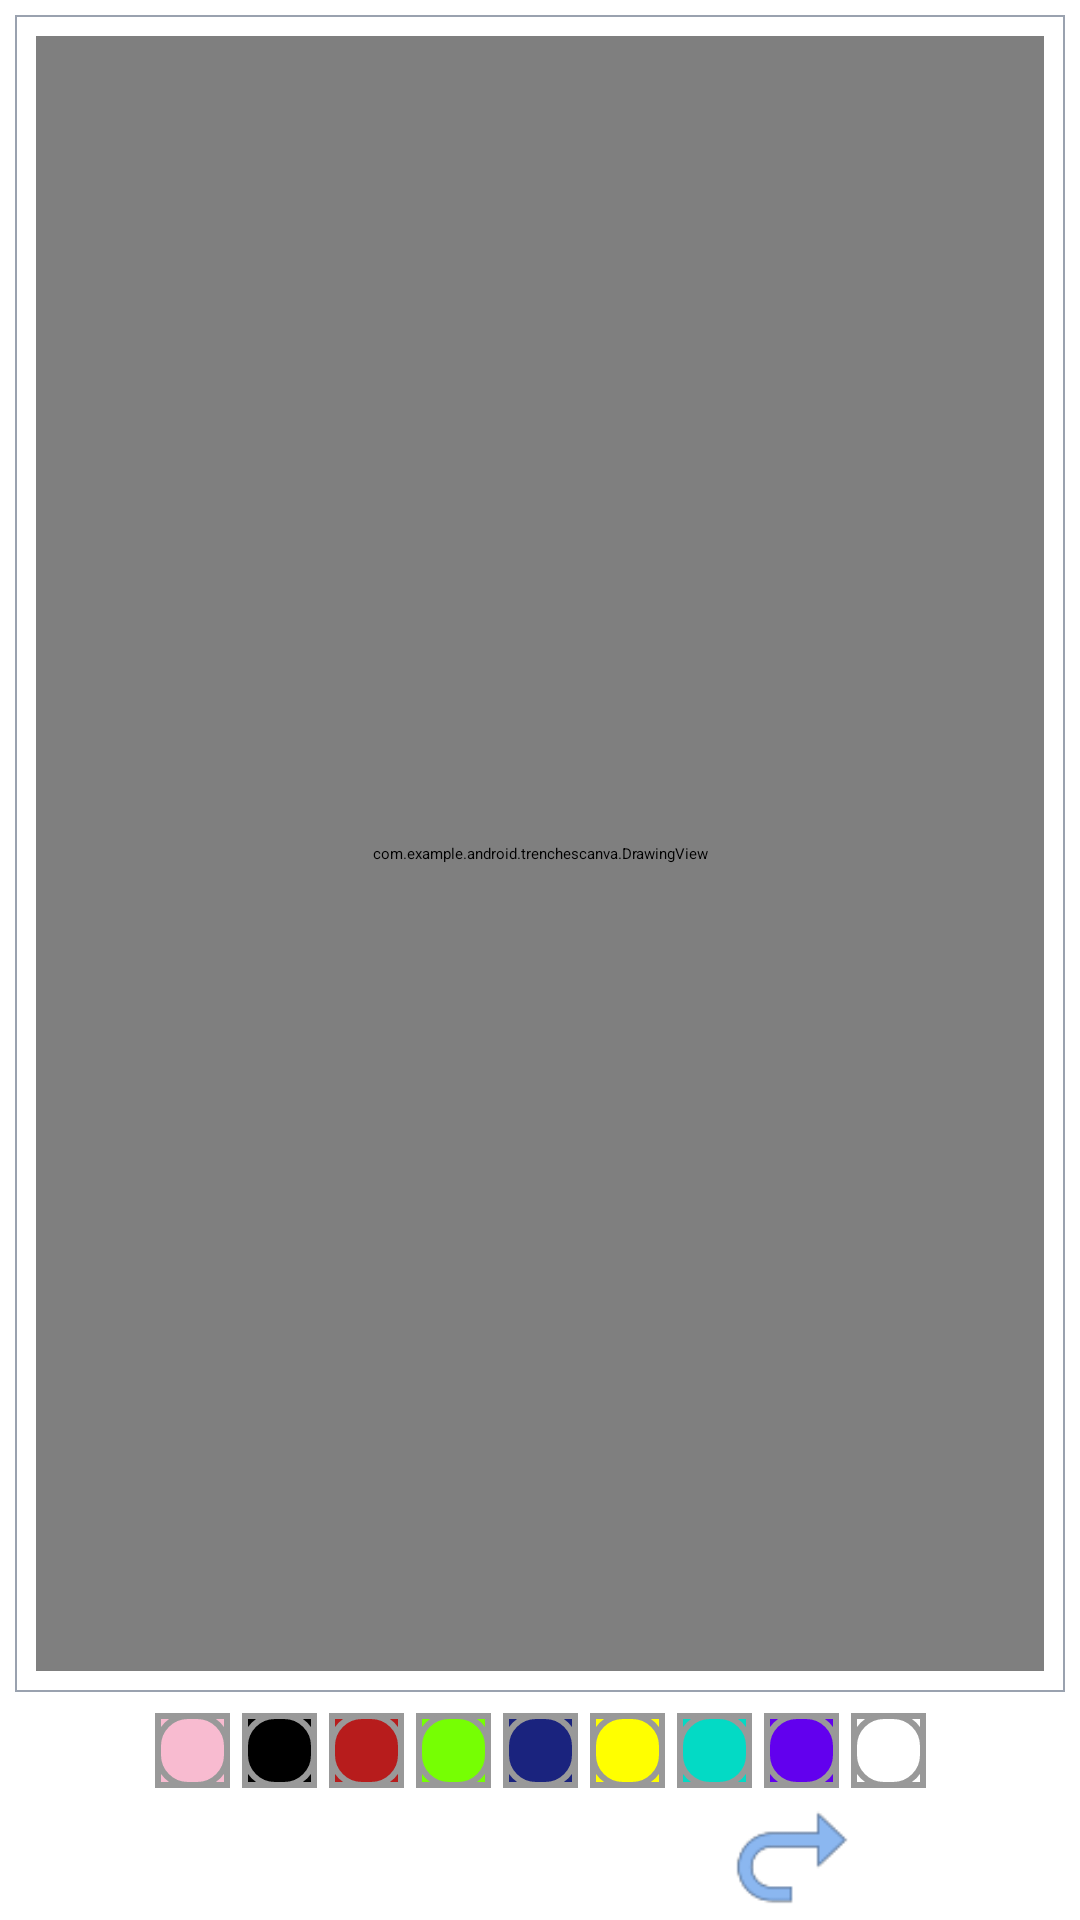

Here is an Android app screen rendered from its layout file. Give the layout XML and the strings, colors and styles it references.
<!-- AndroidManifest.xml: application theme Theme.TrenchesCanva -->
<!-- res/layout/activity_main.xml -->
<?xml version="1.0" encoding="utf-8"?>
<androidx.constraintlayout.widget.ConstraintLayout xmlns:android="http://schemas.android.com/apk/res/android"
    xmlns:app="http://schemas.android.com/apk/res-auto"
    xmlns:tools="http://schemas.android.com/tools"
    android:layout_width="match_parent"
    android:layout_height="match_parent"
    tools:context=".MainActivity">

    <FrameLayout
        android:id="@+id/frame_drawing_container"
        android:layout_width="0dp"
        android:layout_height="0dp"
        android:layout_margin="5dp"
        android:background="@drawable/drawing_view_bg"
        android:padding="2dp"
        app:layout_constraintBottom_toTopOf="@id/color_palette_layout"
        app:layout_constraintLeft_toLeftOf="parent"
        app:layout_constraintRight_toRightOf="parent"
        app:layout_constraintTop_toTopOf="parent">

        <ImageView
            android:id="@+id/iv_background"
            android:layout_width="fill_parent"
            android:layout_height="fill_parent"
            android:contentDescription="image"
            android:scaleType="centerCrop"
            tools:ignore="HardcodedText" />

        <com.example.android.trenchescanva.DrawingView
            android:id="@+id/drawing_view"
            android:layout_width="fill_parent"
            android:layout_height="fill_parent"
            android:layout_margin="5dp"
            android:padding="2dp" />
    </FrameLayout>

    <LinearLayout
        android:id="@+id/color_palette_layout"
        android:layout_width="wrap_content"
        android:layout_height="wrap_content"
        android:orientation="horizontal"
        app:layout_constraintBottom_toTopOf="@id/extra_keys"
        app:layout_constraintLeft_toLeftOf="parent"
        app:layout_constraintRight_toRightOf="parent"
        app:layout_constraintTop_toBottomOf="@id/frame_drawing_container">

        <ImageButton
            android:id="@+id/pale_pink_color"
            android:layout_width="25dp"
            android:layout_height="25dp"
            android:layout_margin="2dp"
            android:background="@color/pale_pink"
            android:contentDescription="@string/color_from_color_palette"
            android:onClick="paintClicked"
            android:src="@drawable/palette_normal"
            android:tag="@color/pale_pink"
            tools:ignore="UsingOnClickInXml" />

        <ImageButton
            android:id="@+id/black_color"
            android:layout_width="25dp"
            android:layout_height="25dp"
            android:layout_margin="2dp"
            android:background="@color/black"
            android:contentDescription="@string/color_from_color_palette"
            android:onClick="paintClicked"
            android:src="@drawable/palette_normal"
            android:tag="@color/black"
            tools:ignore="UsingOnClickInXml" />

        <ImageButton
            android:id="@+id/red_color"
            android:layout_width="25dp"
            android:layout_height="25dp"
            android:layout_margin="2dp"
            android:background="@color/red"
            android:contentDescription="@string/color_from_color_palette"
            android:onClick="paintClicked"
            android:src="@drawable/palette_normal"
            android:tag="@color/red"
            tools:ignore="UsingOnClickInXml" />

        <ImageButton
            android:id="@+id/green_color"
            android:layout_width="25dp"
            android:layout_height="25dp"
            android:layout_margin="2dp"
            android:background="@color/green"
            android:contentDescription="@string/color_from_color_palette"
            android:onClick="paintClicked"
            android:src="@drawable/palette_normal"
            android:tag="@color/green"
            tools:ignore="UsingOnClickInXml" />

        <ImageButton
            android:id="@+id/navy_color"
            android:layout_width="25dp"
            android:layout_height="25dp"
            android:layout_margin="2dp"
            android:background="@color/navy"
            android:contentDescription="@string/color_from_color_palette"
            android:onClick="paintClicked"
            android:src="@drawable/palette_normal"
            android:tag="@color/navy"
            tools:ignore="UsingOnClickInXml" />

        <ImageButton
            android:id="@+id/yellow_color"
            android:layout_width="25dp"
            android:layout_height="25dp"
            android:layout_margin="2dp"
            android:background="@color/yellow"
            android:contentDescription="@string/color_from_color_palette"
            android:onClick="paintClicked"
            android:src="@drawable/palette_normal"
            android:tag="@color/yellow"
            tools:ignore="UsingOnClickInXml" />

        <ImageButton
            android:id="@+id/light_blue_color"
            android:layout_width="25dp"
            android:layout_height="25dp"
            android:layout_margin="2dp"
            android:background="@color/teal_200"
            android:contentDescription="@string/color_from_color_palette"
            android:onClick="paintClicked"
            android:src="@drawable/palette_normal"
            android:tag="@color/teal_200"
            tools:ignore="UsingOnClickInXml" />

        <ImageButton
            android:id="@+id/purple_color"
            android:layout_width="25dp"
            android:layout_height="25dp"
            android:layout_margin="2dp"
            android:background="@color/purple_500"
            android:contentDescription="@string/color_from_color_palette"
            android:onClick="paintClicked"
            android:src="@drawable/palette_normal"
            android:tag="@color/purple_500"
            tools:ignore="UsingOnClickInXml" />
        <ImageButton
            android:id="@+id/white_color"
            android:layout_width="25dp"
            android:layout_height="25dp"
            android:layout_margin="2dp"
            android:background="@color/white"
            android:contentDescription="@string/color_from_color_palette"
            android:onClick="paintClicked"
            android:src="@drawable/palette_normal"
            android:tag="@color/white"
            tools:ignore="UsingOnClickInXml" />
    </LinearLayout>
    <LinearLayout
        android:id="@+id/extra_keys"
        android:layout_width="wrap_content"
        android:layout_height="wrap_content"
        android:gravity="center"
        android:orientation="horizontal"
        app:layout_constraintBottom_toBottomOf="parent"
        app:layout_constraintLeft_toLeftOf="parent"
        app:layout_constraintRight_toRightOf="parent"
        app:layout_constraintTop_toBottomOf="@id/color_palette_layout">
        <ImageButton
            android:id="@+id/save_btn"
            android:layout_width="38dp"
            android:layout_height="38dp"
            android:layout_margin="2dp"
            android:contentDescription="@string/save_button"
            android:scaleType="centerCrop"
            android:src="@drawable/ic_save" />
        <ImageButton
            android:id="@+id/gallery_btn"
            android:layout_width="38dp"
            android:layout_height="38dp"
            android:layout_margin="2dp"
            android:contentDescription="@string/gallery_icon"
            android:scaleType="centerCrop"
            android:src="@drawable/ic_gallery" />
        <ImageButton
            android:id="@+id/undo_btn"
            android:layout_width="38dp"
            android:layout_height="38dp"
            android:layout_margin="2dp"
            android:contentDescription="@string/undo_icon"
            android:scaleType="centerCrop"
            android:src="@drawable/ic_undo" />
        <ImageButton
            android:id="@+id/brush_size_button"
            android:layout_width="38dp"
            android:layout_height="38dp"
            android:layout_margin="2dp"
            android:contentDescription="@string/brush_icon"
            android:scaleType="centerCrop"
            android:src="@drawable/ic_brush" />
        <ImageButton
            android:id="@+id/redo_btn"
            android:layout_width="38dp"
            android:layout_height="38dp"
            android:layout_margin="2dp"
            android:contentDescription="@string/undo_icon"
            android:scaleType="centerCrop"
            android:src="@drawable/ic_redo" />
    </LinearLayout>

</androidx.constraintlayout.widget.ConstraintLayout>
<!-- resources referenced by this layout -->
<resources>
  <color name="black">#FF000000</color>
  <color name="green">#76FF03</color>
  <color name="navy">#1A237E</color>
  <color name="pale_pink">#F8BBD0</color>
  <color name="purple_500">#FF6200EE</color>
  <color name="red">#B71C1C</color>
  <color name="teal_200">#FF03DAC5</color>
  <color name="white">#FFFFFFFF</color>
  <color name="yellow">#FFFF00</color>
  <!-- drawable drawing_view_bg (drawable) -->
  <?xml version="1.0" encoding="utf-8"?>
  <shape xmlns:android="http://schemas.android.com/apk/res/android"
      android:shape="rectangle">
      <solid android:color="#80FFFFFF"/>
      <stroke android:width="0.5dp"
          android:color="#9AA2AF"/>
  </shape>
  <!-- drawable ic_redo: png bitmap (drawable-v24, 1583 bytes) -->
  <!-- drawable palette_normal (drawable) -->
  <?xml version="1.0" encoding="utf-8"?>
  <layer-list xmlns:android="http://schemas.android.com/apk/res/android">
  
      <item>
          <shape android:shape="rectangle">
              <stroke android:width="2dp"
                  android:color="#FF999999"/>
              <solid android:color="#00000000"/>
              <padding android:bottom="0dp"
                      android:right="0dp"
                      android:left="0dp"
                      android:top="0dp"/>
          </shape>
      </item>
      <item>
          <shape>
              <stroke android:width="2dp"
                  android:color="#FF999999"/>
              
              <corners android:radius="10dp"/>
          </shape>
      </item>
  
  </layer-list>
  <string name="brush_icon">Brush icon to open dialog</string>
  <string name="color_from_color_palette">color from color palette</string>
  <string name="gallery_icon">gallery icon</string>
  <string name="save_button">save button</string>
  <string name="undo_icon">undo icon</string>
  <style name="Theme.TrenchesCanva" parent="Theme.MaterialComponents.DayNight.DarkActionBar">
          
          <item name="colorPrimary">@color/purple_500</item>
          <item name="colorPrimaryVariant">@color/purple_700</item>
          <item name="colorOnPrimary">@color/white</item>
          
          <item name="colorSecondary">@color/teal_200</item>
          <item name="colorSecondaryVariant">@color/teal_700</item>
          <item name="colorOnSecondary">@color/black</item>
          
          <item name="android:statusBarColor" tools:targetApi="l">?attr/colorPrimaryVariant</item>
          
      </style>
  <color name="purple_700">#FF3700B3</color>
  <color name="teal_700">#FF018786</color>
</resources>
